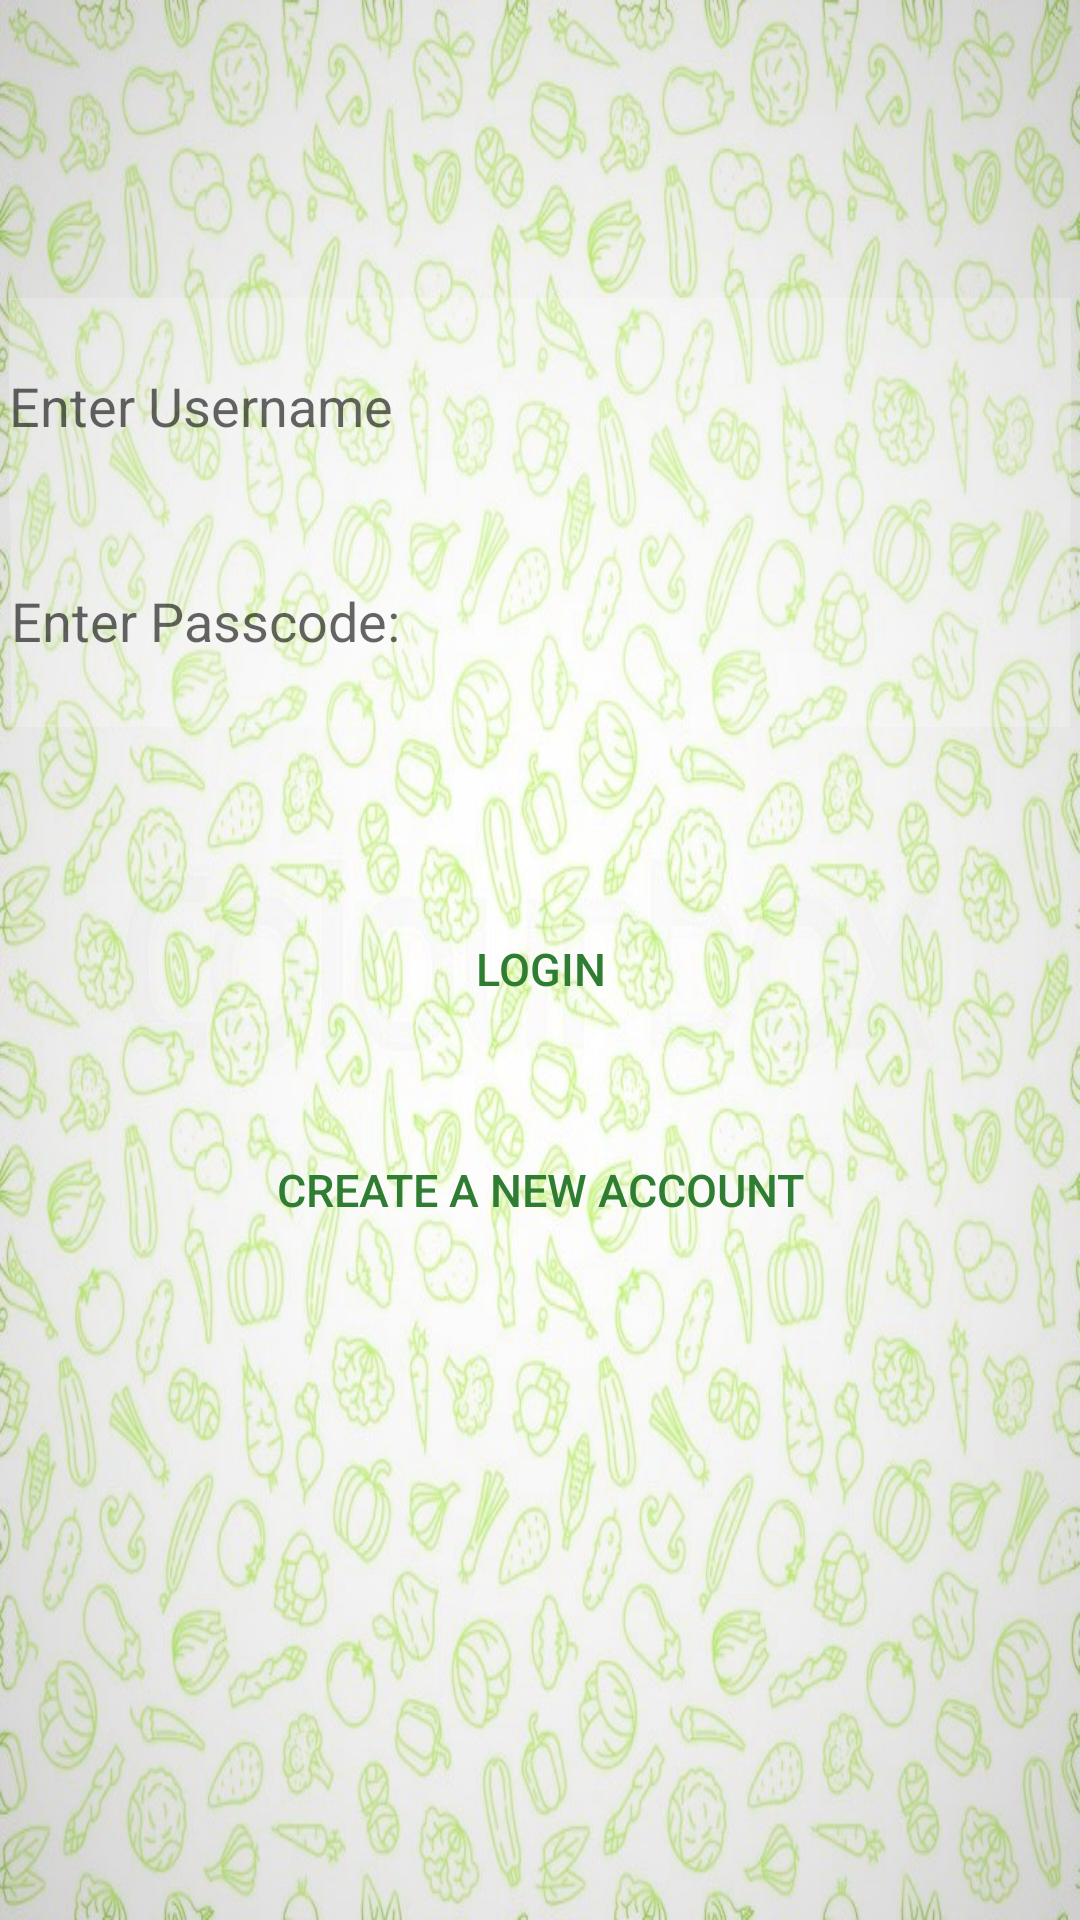

Layout XML and referenced resources for this Android screen:
<!-- AndroidManifest.xml: application theme AppTheme -->
<!-- res/layout/activity_buy1.xml -->
<?xml version="1.0" encoding="utf-8"?>
<androidx.constraintlayout.widget.ConstraintLayout xmlns:android="http://schemas.android.com/apk/res/android"
    xmlns:app="http://schemas.android.com/apk/res-auto"
    xmlns:tools="http://schemas.android.com/tools"
    android:layout_width="match_parent"
    android:layout_height="match_parent"
    tools:context=".buy1"
    android:background="@drawable/nwy"
    >

    <EditText
        android:id="@+id/editTextTextPersonName3"
        android:layout_width="354dp"
        android:layout_height="72dp"
        android:autofillHints=""
        android:background="#32FFFFFF"
        android:ems="10"
        android:hint="@string/enter_username"
        android:inputType="textPersonName"
        app:layout_constraintBottom_toBottomOf="parent"
        app:layout_constraintEnd_toEndOf="parent"
        app:layout_constraintStart_toStartOf="parent"
        app:layout_constraintTop_toTopOf="parent"
        app:layout_constraintVertical_bias="0.175" />

    <EditText
        android:id="@+id/editTextTextPassword"
        android:layout_width="353dp"
        android:layout_height="71dp"
        android:autofillHints=""
        android:background="#32FFFFFF"
        android:ems="10"
        android:hint="@string/enter_passcode"
        android:inputType="textPassword"
        app:layout_constraintBottom_toBottomOf="parent"
        app:layout_constraintEnd_toEndOf="parent"
        app:layout_constraintHorizontal_bias="0.526"
        app:layout_constraintStart_toStartOf="parent"
        app:layout_constraintTop_toBottomOf="@+id/editTextTextPersonName3"
        app:layout_constraintVertical_bias="0.0" />

    <Button
        android:id="@+id/button2"
        android:layout_width="135dp"
        android:layout_height="58dp"
        android:background="#00FFFFFF"
        android:text="@string/login"
        android:textColor="#2E7D32"
        android:textSize="15sp"
        app:layout_constraintBottom_toBottomOf="parent"
        app:layout_constraintEnd_toEndOf="parent"
        app:layout_constraintStart_toStartOf="parent"
        app:layout_constraintTop_toBottomOf="@+id/editTextTextPassword"
        app:layout_constraintVertical_bias="0.152" />

    <Button
        android:id="@+id/but"
        android:layout_width="291dp"
        android:layout_height="66dp"
        android:background="#00FFFFFF"
        android:text="@string/create_a_new_account"
        android:textColor="#2E7D32"
        android:onClick="on"
        android:textSize="15sp"
        app:layout_constraintBottom_toBottomOf="parent"
        app:layout_constraintEnd_toEndOf="parent"
        app:layout_constraintStart_toStartOf="parent"
        app:layout_constraintTop_toBottomOf="@+id/button2"
        app:layout_constraintVertical_bias="0.053" />

</androidx.constraintlayout.widget.ConstraintLayout>
<!-- resources referenced by this layout -->
<resources>
  <!-- drawable nwy: jpg bitmap (drawable-v24, 179137 bytes) -->
  <string name="create_a_new_account">Create a new account</string>
  <string name="enter_passcode">Enter Passcode:</string>
  <string name="enter_username">Enter Username</string>
  <string name="login">Login</string>
  <style name="AppTheme" parent="Theme.AppCompat.Light.DarkActionBar">
          
          <item name="colorPrimary">@color/colorPrimary</item>
          <item name="colorPrimaryDark">@color/colorPrimaryDark</item>
          <item name="colorAccent">@color/colorAccent</item>
      </style>
  <!-- not gathered from this repository: default colours our renderer supplied (Android Studio template values) -->
  <color name="colorPrimary">#FF6200EE</color>
  <color name="colorPrimaryDark">#FF3700B3</color>
  <color name="colorAccent">#FF03DAC5</color>
</resources>
